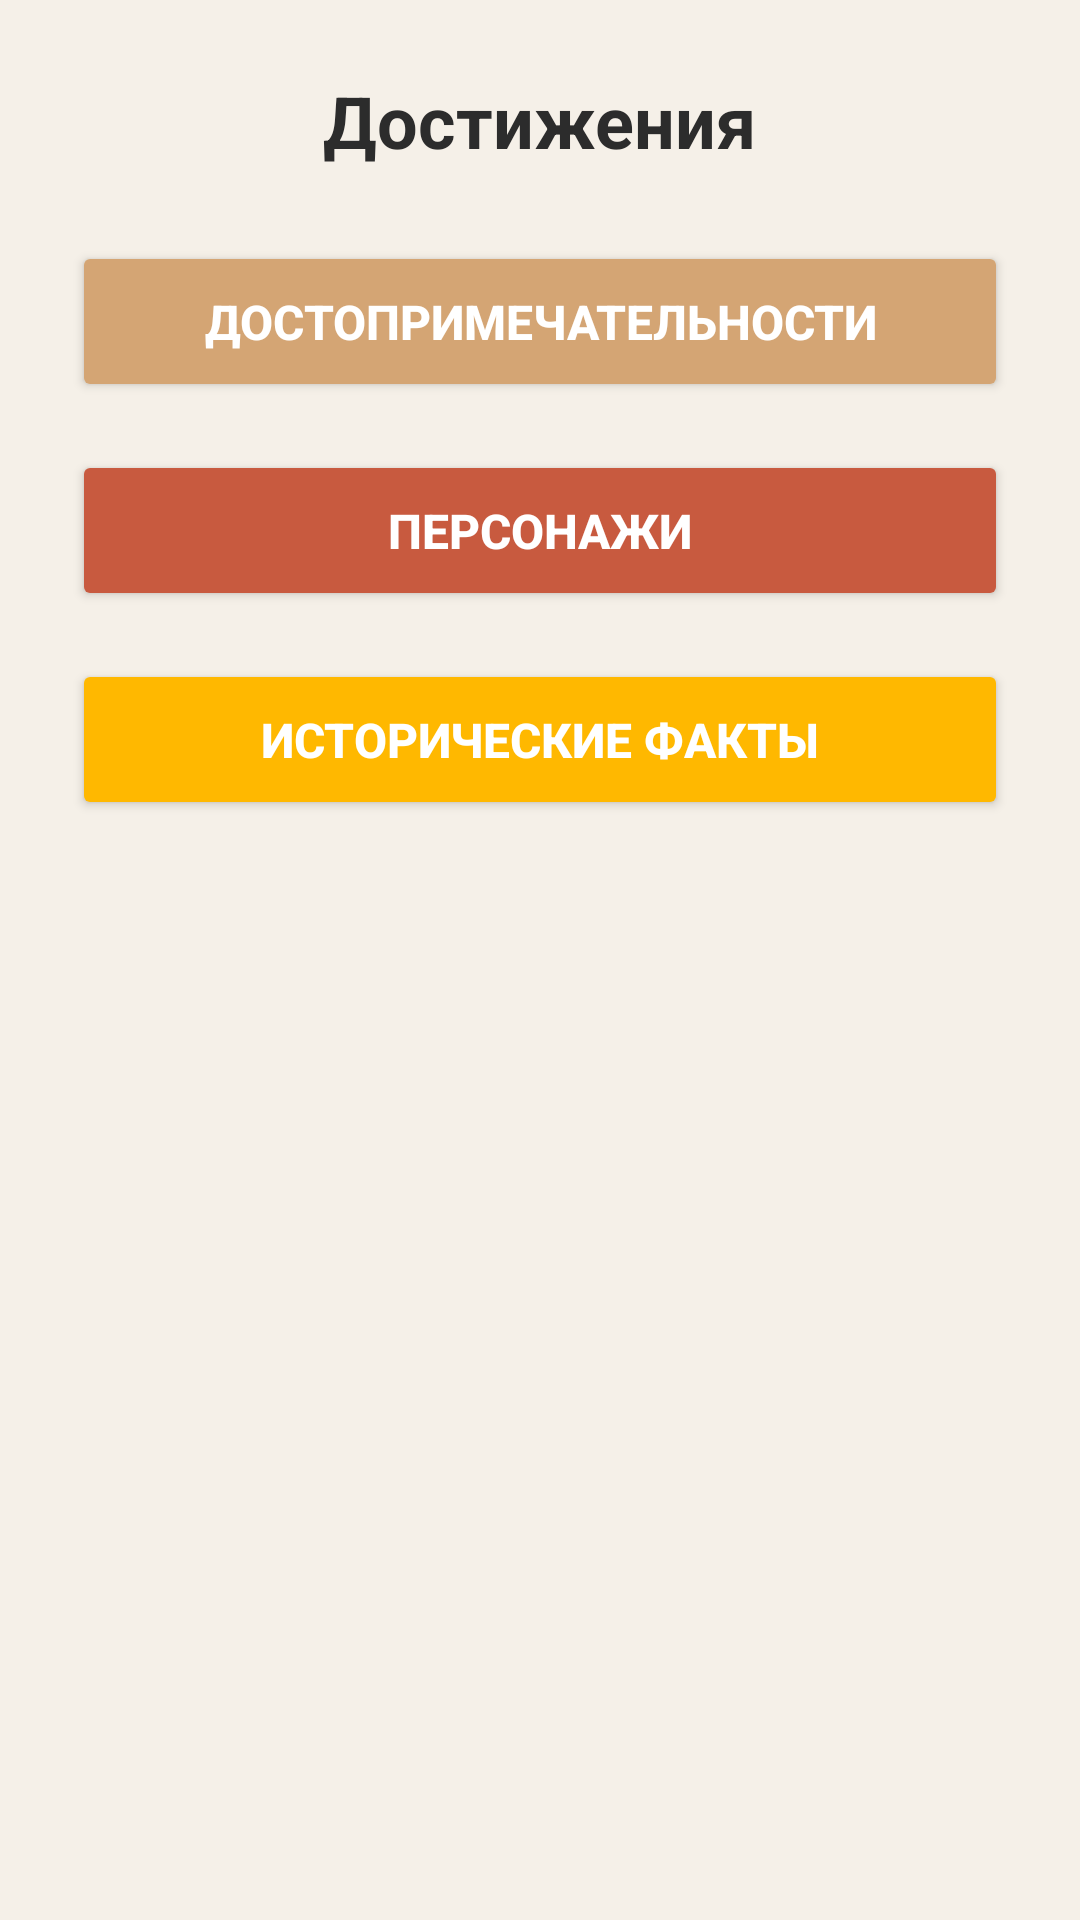

This screen was rendered from an Android layout file. Write that file and the resources it references.
<!-- AndroidManifest.xml: application theme Theme.Runculter -->
<!-- res/layout/fragment_achievements.xml -->
<?xml version="1.0" encoding="utf-8"?>
<androidx.constraintlayout.widget.ConstraintLayout xmlns:android="http://schemas.android.com/apk/res/android"
    xmlns:app="http://schemas.android.com/apk/res-auto"
    android:layout_width="match_parent"
    android:layout_height="match_parent"
    android:background="@color/background_light"
    android:padding="24dp">

    <TextView
        android:id="@+id/achievementsTitle"
        android:layout_width="wrap_content"
        android:layout_height="wrap_content"
        android:text="@string/achievements_title"
        android:textColor="@color/text_primary"
        android:textSize="24sp"
        android:textStyle="bold"
        app:layout_constraintEnd_toEndOf="parent"
        app:layout_constraintStart_toStartOf="parent"
        app:layout_constraintTop_toTopOf="parent" />

    <Button
        android:id="@+id/landmarksButton"
        android:layout_width="match_parent"
        android:layout_height="wrap_content"
        android:layout_marginTop="24dp"
        android:backgroundTint="@color/primary"
        android:padding="16dp"
        android:text="@string/landmarks"
        android:textColor="@color/white"
        android:textSize="16sp"
        android:textStyle="bold"
        app:layout_constraintTop_toBottomOf="@+id/achievementsTitle" />

    <Button
        android:id="@+id/charactersButton"
        android:layout_width="match_parent"
        android:layout_height="wrap_content"
        android:layout_marginTop="16dp"
        android:backgroundTint="@color/secondary"
        android:padding="16dp"
        android:text="@string/characters"
        android:textColor="@color/white"
        android:textSize="16sp"
        android:textStyle="bold"
        app:layout_constraintTop_toBottomOf="@+id/landmarksButton" />

    <Button
        android:id="@+id/factsButton"
        android:layout_width="match_parent"
        android:layout_height="wrap_content"
        android:layout_marginTop="16dp"
        android:backgroundTint="@color/gold"
        android:padding="16dp"
        android:text="@string/historical_facts"
        android:textColor="@color/white"
        android:textSize="16sp"
        android:textStyle="bold"
        app:layout_constraintTop_toBottomOf="@+id/charactersButton" />

    <FrameLayout
        android:id="@+id/achievements_content"
        android:layout_width="0dp"
        android:layout_height="0dp"
        android:layout_marginTop="24dp"
        app:layout_constraintBottom_toBottomOf="parent"
        app:layout_constraintEnd_toEndOf="parent"
        app:layout_constraintStart_toStartOf="parent"
        app:layout_constraintTop_toBottomOf="@+id/factsButton" />

</androidx.constraintlayout.widget.ConstraintLayout>
<!-- resources referenced by this layout -->
<resources>
  <color name="background_light">#FFF5F0E8</color>
  <color name="gold">#FFFFB800</color>
  <color name="primary">@color/ochre</color>
  <color name="secondary">@color/terracotta</color>
  <color name="text_primary">#FF2C2C2C</color>
  <color name="white">#FFFFFFFF</color>
  <string name="achievements_title">Достижения</string>
  <string name="characters">Персонажи</string>
  <string name="historical_facts">Исторические факты</string>
  <string name="landmarks">Достопримечательности</string>
  <style name="Theme.Runculter" parent="Theme.MaterialComponents.DayNight.NoActionBar">
          
          <item name="colorPrimary">@color/primary</item>
          <item name="colorPrimaryVariant">@color/primary_dark</item>
          <item name="colorOnPrimary">@color/white</item>
          
          <item name="colorSecondary">@color/secondary</item>
          <item name="colorSecondaryVariant">@color/secondary_dark</item>
          <item name="colorOnSecondary">@color/white</item>
          
          <item name="android:colorBackground">@color/background_light</item>
          
          <item name="android:statusBarColor">@color/primary_dark</item>
          <item name="android:windowLightStatusBar">false</item>
          
      </style>
  <color name="ochre">#FFD4A574</color>
  <color name="terracotta">#FFC85A3F</color>
  <color name="primary_dark">@color/ochre_dark</color>
  <color name="secondary_dark">@color/terracotta_dark</color>
  <color name="ochre_dark">#FFB8864F</color>
  <color name="terracotta_dark">#FFA8422F</color>
</resources>
